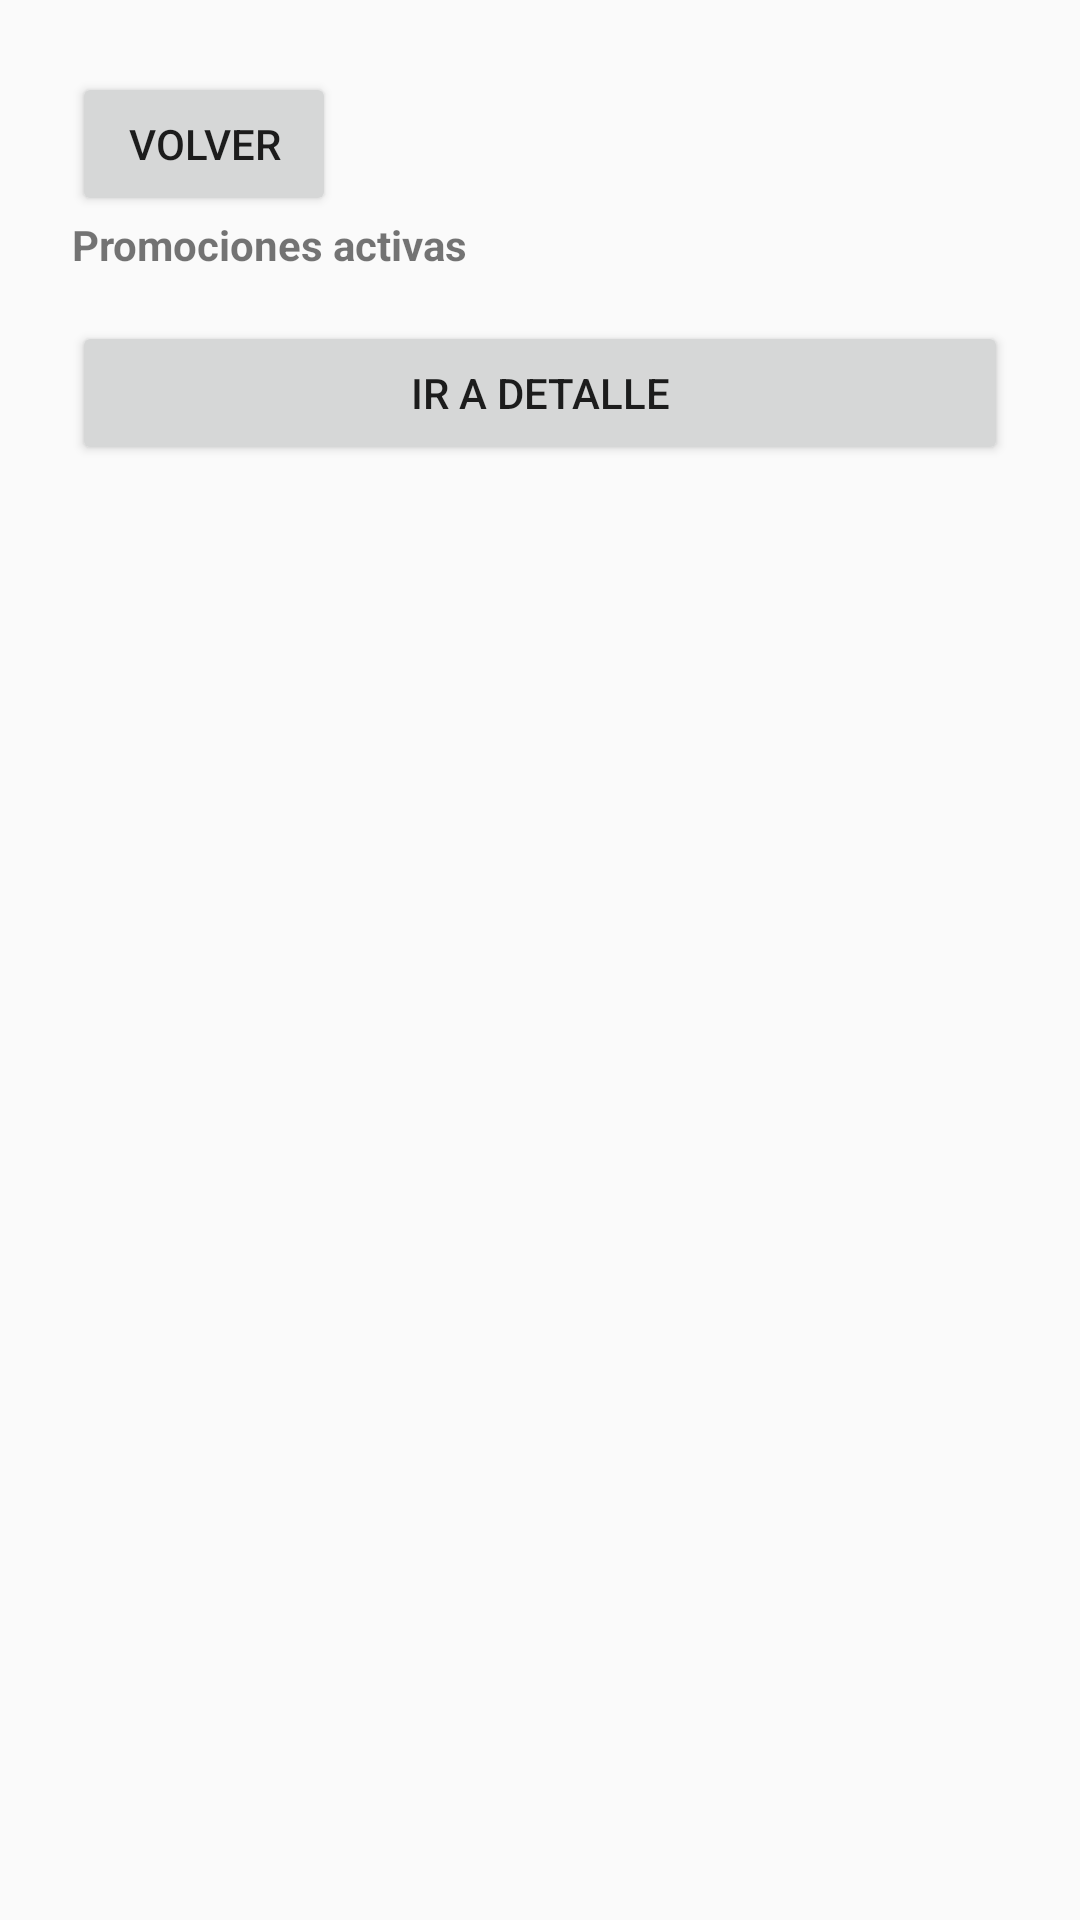

The Android layout XML behind this screen, and the referenced resources:
<!-- AndroidManifest.xml: application theme Theme.AppCompat.Light.NoActionBar -->
<!-- res/layout/fragment_promos.xml -->
<LinearLayout xmlns:android="http://schemas.android.com/apk/res/android"
    android:orientation="vertical" android:padding="24dp"
    android:layout_width="match_parent" android:layout_height="match_parent">

    <Button android:id="@+id/btnBack" android:text="Volver" android:layout_width="wrap_content" android:layout_height="wrap_content"/>
    <TextView android:text="Promociones activas" android:textStyle="bold" android:layout_width="wrap_content" android:layout_height="wrap_content"/>
    <Button android:id="@+id/btnIrDetalle" android:text="Ir a Detalle"
        android:layout_marginTop="16dp" android:layout_width="match_parent" android:layout_height="wrap_content"/>
</LinearLayout>
<!-- resources referenced by this layout -->
<resources>

</resources>
